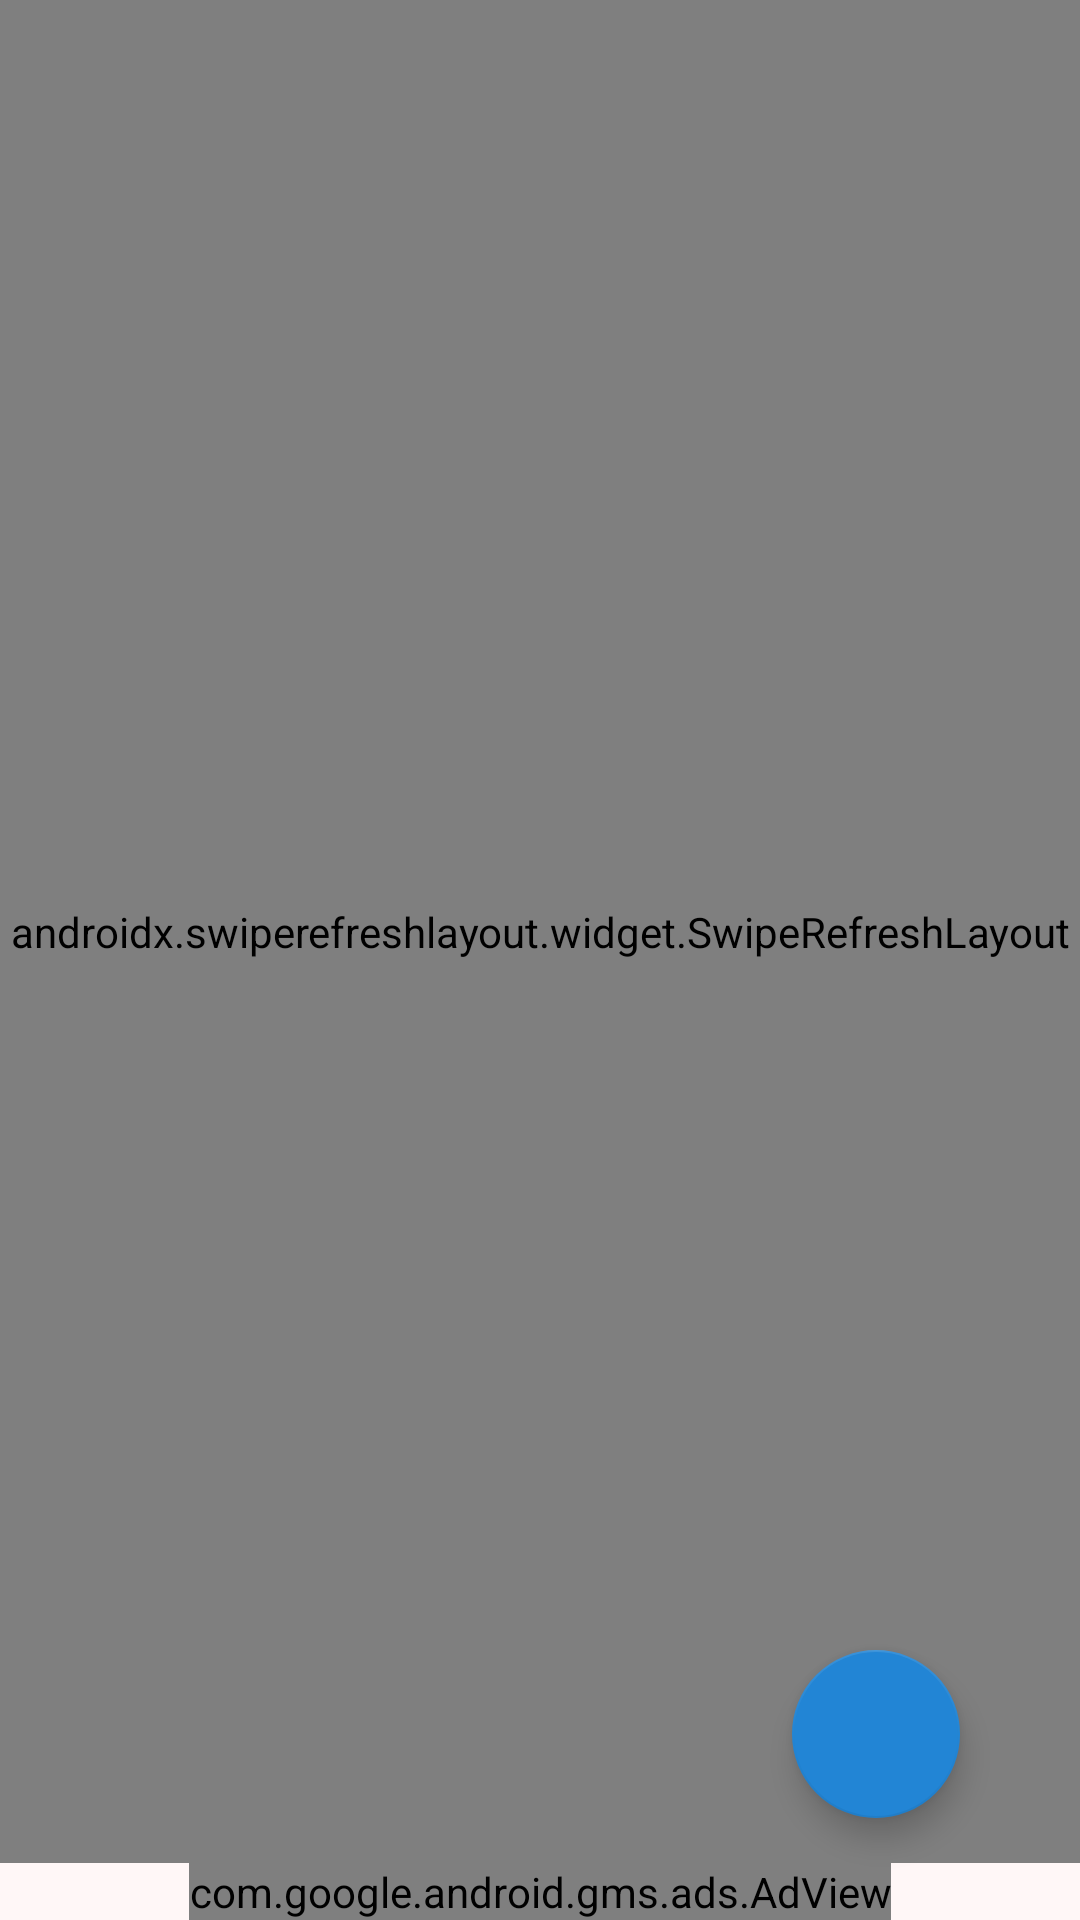

The Android layout XML behind this screen, and the referenced resources:
<!-- AndroidManifest.xml: activity theme AppBarTheme -->
<!-- res/layout/activity_list.xml -->
<?xml version="1.0" encoding="utf-8"?>
<androidx.constraintlayout.widget.ConstraintLayout xmlns:android="http://schemas.android.com/apk/res/android"
    xmlns:app="http://schemas.android.com/apk/res-auto"
    xmlns:tools="http://schemas.android.com/tools"
    android:id="@+id/constraint_layout_list_activity"
    android:layout_width="match_parent"
    android:layout_height="match_parent"
    android:background="@color/card_backgroubd_color2"
    tools:context=".list_activity.ListActivity">



    <ImageView
        android:id="@+id/image_view_empty_list"
        android:layout_width="200dp"
        android:layout_height="200dp"
        android:layout_marginTop="50dp"
        app:layout_constraintEnd_toEndOf="parent"
        app:layout_constraintStart_toStartOf="parent"
        app:layout_constraintTop_toTopOf="parent"
        app:srcCompat="@drawable/logo" />

    <TextView
        android:id="@+id/text_empty_list"
        android:layout_width="wrap_content"
        android:layout_height="wrap_content"
        android:layout_marginTop="30dp"
        android:text="@string/start_adding_products"
        android:textSize="23sp"
        app:layout_constraintEnd_toEndOf="parent"
        app:layout_constraintStart_toStartOf="parent"
        app:layout_constraintTop_toBottomOf="@+id/image_view_empty_list" />

    <androidx.swiperefreshlayout.widget.SwipeRefreshLayout
        android:id="@+id/refresh_layout_list_activity"
        android:layout_width="match_parent"
        android:layout_height="0dp"
        app:layout_constraintBottom_toTopOf="@+id/ad_view_list_activity"
        app:layout_constraintEnd_toEndOf="parent"
        app:layout_constraintStart_toStartOf="parent"
        app:layout_constraintTop_toTopOf="parent">

        <androidx.core.widget.NestedScrollView
            android:id="@+id/scroll_view_list_activity"
            android:layout_width="match_parent"
            android:layout_height="match_parent"
            app:layout_behavior="@string/appbar_scrolling_view_behavior"
            app:layout_constraintBottom_toBottomOf="parent"
            app:layout_constraintEnd_toEndOf="parent"
            app:layout_constraintStart_toStartOf="parent"
            app:layout_constraintTop_toTopOf="parent">

            <androidx.recyclerview.widget.RecyclerView
                android:id="@+id/recycler_list"
                android:layout_width="match_parent"
                android:layout_height="wrap_content"
                tools:itemCount="0"
                tools:listitem="@layout/product_in_list_card" />
        </androidx.core.widget.NestedScrollView>

    </androidx.swiperefreshlayout.widget.SwipeRefreshLayout>


    <com.google.android.material.floatingactionbutton.FloatingActionButton
        android:id="@+id/add_button_list"
        android:layout_width="wrap_content"
        android:layout_height="wrap_content"
        android:layout_marginBottom="@dimen/button_margin_bottom_activity_card"
        android:layout_marginEnd="@dimen/button_margin_right_activity_card"
        android:clickable="true"
        android:foregroundTint="@color/white"
        android:scaleX="@dimen/button_scale_activity_card"
        android:scaleY="@dimen/button_scale_activity_card"
        app:backgroundTint="@color/blue"
        app:fabSize="normal"
        app:layout_constraintBottom_toTopOf="@+id/ad_view_list_activity"
        app:layout_constraintEnd_toEndOf="parent"
        app:srcCompat="@drawable/plus_icon" />

    <LinearLayout
        android:id="@+id/linear_layout_buttons_list"
        android:layout_width="wrap_content"
        android:layout_height="wrap_content"
        android:layout_marginEnd="@dimen/small_buttons_margin_activity_card"
        android:orientation="horizontal"
        android:scaleX="@dimen/button_scale_activity_card"
        android:scaleY="@dimen/button_scale_activity_card"
        android:visibility="gone"
        app:layout_constraintBottom_toBottomOf="@+id/add_button_list"
        app:layout_constraintEnd_toStartOf="@+id/add_button_list"
        app:layout_constraintTop_toTopOf="@+id/add_button_list">

        <com.google.android.material.floatingactionbutton.FloatingActionButton
            android:id="@+id/add_products_button_list"
            android:layout_width="wrap_content"
            android:layout_height="wrap_content"
            android:layout_marginEnd="15dp"
            android:layout_weight="1"
            android:clickable="true"
            app:backgroundTint="@color/selected_color"
            app:fabSize="mini"
            app:srcCompat="@drawable/plus_icon" />

        <com.google.android.material.floatingactionbutton.FloatingActionButton
            android:id="@+id/add_group_button_list"
            android:layout_width="wrap_content"
            android:layout_height="wrap_content"
            android:clickable="true"
            app:backgroundTint="@color/selected_color"
            app:fabSize="mini"
            app:srcCompat="@drawable/group_icon" />
    </LinearLayout>

    <com.google.android.gms.ads.AdView
        android:id="@+id/ad_view_list_activity"
        android:layout_width="wrap_content"
        android:layout_height="wrap_content"
        android:layout_alignParentBottom="true"
        android:layout_centerHorizontal="true"
        app:adSize="BANNER"
        app:adUnitId="@string/listActivityUnitId"
        app:layout_constraintBottom_toBottomOf="parent"
        app:layout_constraintEnd_toEndOf="parent"
        app:layout_constraintStart_toStartOf="parent" />
</androidx.constraintlayout.widget.ConstraintLayout>
<!-- res/layout/product_in_list_card.xml (included above) -->
<?xml version="1.0" encoding="utf-8"?>
<androidx.constraintlayout.widget.ConstraintLayout xmlns:android="http://schemas.android.com/apk/res/android"
    xmlns:app="http://schemas.android.com/apk/res-auto"
    android:id="@+id/constaint_layout_product_in_list_card"
    android:layout_width="match_parent"
    android:layout_height="wrap_content">

    <androidx.cardview.widget.CardView
        android:id="@+id/card_view_product_in_list_card"
        android:layout_width="match_parent"
        android:layout_height="wrap_content"
        android:layout_marginTop="10dp"
        app:layout_constraintEnd_toEndOf="parent"
        app:layout_constraintStart_toStartOf="parent"
        app:layout_constraintTop_toTopOf="parent">

        <androidx.constraintlayout.widget.ConstraintLayout
            android:layout_width="match_parent"
            android:layout_height="wrap_content"
            android:minHeight="@dimen/minimum_card_height_list_activity">

            <CheckBox
                android:id="@+id/check_box_list_card"
                android:layout_width="wrap_content"
                android:layout_height="wrap_content"
                android:layout_marginStart="@dimen/checkbox_margin_activity_card"
                android:buttonTint="@color/zielony"
                android:scaleX="@dimen/checkbox_scale_activity_card"
                android:scaleY="@dimen/checkbox_scale_activity_card"
                android:text=" "
                app:layout_constraintBottom_toBottomOf="parent"
                app:layout_constraintStart_toStartOf="parent"
                app:layout_constraintTop_toTopOf="parent" />

            <ImageView
                android:id="@+id/image_list_card"
                android:layout_width="@dimen/image_width_activity_card"
                android:layout_height="0dp"
                android:layout_marginBottom="5dp"
                android:layout_marginEnd="5dp"
                android:layout_marginTop="5dp"
                android:scaleType="fitCenter"
                app:layout_constraintBottom_toBottomOf="parent"
                app:layout_constraintEnd_toEndOf="parent"
                app:layout_constraintTop_toTopOf="parent"
                app:srcCompat="@drawable/food" />

            <TextView
                android:id="@+id/number_list_card"
                android:layout_width="wrap_content"
                android:layout_height="wrap_content"
                android:layout_marginEnd="7dp"
                android:text="200 ml"
                android:textColor="@color/black"
                android:textSize="@dimen/number_list_activity_card"
                app:layout_constraintBottom_toBottomOf="parent"
                app:layout_constraintEnd_toStartOf="@+id/image_list_card"
                app:layout_constraintTop_toTopOf="parent" />

            <TextView
                android:id="@+id/description_list_card"
                android:layout_width="0dp"
                android:layout_height="wrap_content"
                android:layout_marginBottom="3dp"
                android:layout_marginTop="3dp"
                android:text="Patrz na datę ważności "
                android:textColor="@color/black"
                android:textSize="@dimen/description_list_activity_card"
                app:layout_constraintBottom_toBottomOf="parent"
                app:layout_constraintEnd_toEndOf="@+id/tittle_list_card"
                app:layout_constraintStart_toStartOf="@+id/tittle_list_card"
                app:layout_constraintTop_toBottomOf="@+id/tittle_list_card" />

            <TextView
                android:id="@+id/tittle_list_card"
                android:layout_width="0dp"
                android:layout_height="wrap_content"
                android:layout_marginEnd="20dp"
                android:layout_marginStart="@dimen/tittle_margin_list_activity_card"
                android:text="Mleko Łaciate 3%"
                android:textColor="@color/black"
                android:textSize="@dimen/tittle_list_activity_card"
                android:textStyle="normal"
                app:layout_constraintBottom_toBottomOf="parent"
                app:layout_constraintEnd_toStartOf="@+id/number_list_card"
                app:layout_constraintStart_toEndOf="@+id/check_box_list_card"
                app:layout_constraintTop_toTopOf="parent" />

            <View
                android:id="@+id/divider"
                android:layout_width="1dp"
                android:layout_height="0dp"
                android:layout_marginEnd="2dp"
                android:background="?android:attr/listDivider"
                app:layout_constraintBottom_toBottomOf="parent"
                app:layout_constraintEnd_toStartOf="@+id/image_list_card"
                app:layout_constraintTop_toTopOf="parent" />
        </androidx.constraintlayout.widget.ConstraintLayout>
    </androidx.cardview.widget.CardView>
</androidx.constraintlayout.widget.ConstraintLayout>
<!-- resources referenced by this layout -->
<resources>
  <color name="black">#FF000000</color>
  <color name="blue">#2285D5</color>
  <color name="card_backgroubd_color2">#FFF7F7</color>
  <color name="selected_color">#E4B015</color>
  <color name="white">#FFFFFFFF</color>
  <color name="zielony">#CA9C14</color>
  <dimen name="button_margin_bottom_activity_card">15dp</dimen>
  <dimen name="button_margin_right_activity_card">40dp</dimen>
  <dimen name="button_scale_activity_card">1</dimen>
  <dimen name="checkbox_margin_activity_card">10dp</dimen>
  <dimen name="checkbox_scale_activity_card">1</dimen>
  <dimen name="description_list_activity_card">11sp</dimen>
  <dimen name="image_width_activity_card">55dp</dimen>
  <dimen name="minimum_card_height_list_activity">70dp</dimen>
  <dimen name="number_list_activity_card">16sp</dimen>
  <dimen name="small_buttons_margin_activity_card">15dp</dimen>
  <dimen name="tittle_list_activity_card">17sp</dimen>
  <dimen name="tittle_margin_list_activity_card">0dp</dimen>
  <string name="start_adding_products">Start adding products!</string>
  <style name="AppBarTheme" parent="Theme.AppCompat.Light.DarkActionBar">
          <item name="colorPrimary">@color/zielony</item>
          <item name="colorPrimaryVariant">@color/purple_700</item>
          <item name="colorOnPrimary">@color/white</item>
          
          <item name="colorSecondary">@color/teal_200</item>
          <item name="colorSecondaryVariant">@color/teal_700</item>
          <item name="colorOnSecondary">@color/black</item>
          
          <item name="android:statusBarColor" tools:targetApi="l">@color/selected_color</item>
      </style>
  <color name="purple_700">#FF3700B3</color>
  <color name="teal_200">#FF03DAC5</color>
  <color name="teal_700">#FF018786</color>
</resources>
